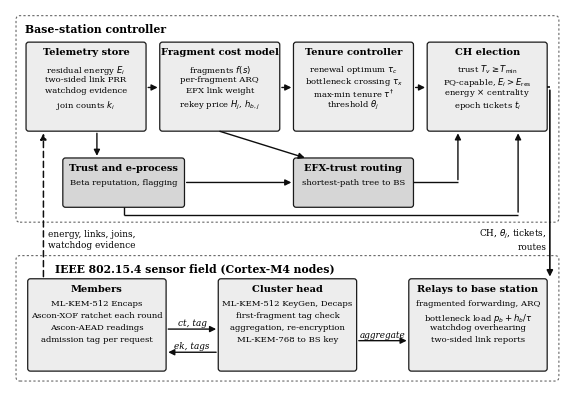
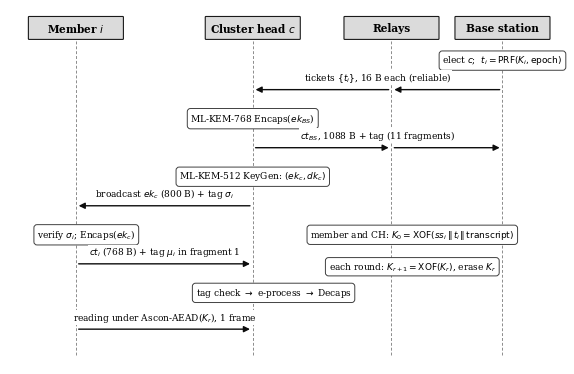

Generate these figures, in order, with matplotlib:
"""Architecture (Fig. 1) and key-establishment sequence (Fig. 2) diagrams, grayscale."""
import os
import matplotlib
matplotlib.use('Agg')
import matplotlib.pyplot as plt
from matplotlib.patches import FancyBboxPatch, FancyArrowPatch

FIG = os.environ.get('TENURE_FIG', '.')
os.makedirs(FIG, exist_ok=True)
plt.rcParams.update({'font.family': 'serif', 'font.serif': ['DejaVu Serif'], 'font.size': 8})


def box(ax, x, y, w, h, title, lines=(), fc='0.93', lw=0.9, bold=True):
    ax.add_patch(FancyBboxPatch((x, y), w, h, boxstyle='round,pad=0.02,rounding_size=0.06',
                                fc=fc, ec='0.1', lw=lw))
    ax.text(x + w / 2, y + h - 0.13, title, ha='center', va='top',
            fontsize=8, fontweight='bold' if bold else 'normal')
    for i, t in enumerate(lines):
        ax.text(x + w / 2, y + h - 0.40 - 0.21 * i, t, ha='center', va='top', fontsize=6.8)


def arrow(ax, p, q, dashed=False, rad=0.0, lw=1.0, label=None, lpos=0.5, loff=(0, 0.08), ha='center'):
    a = FancyArrowPatch(p, q, arrowstyle='-|>', mutation_scale=9, lw=lw, color='0.05',
                        linestyle=(0, (4, 2.5)) if dashed else '-',
                        connectionstyle=f'arc3,rad={rad}', shrinkA=2, shrinkB=2)
    ax.add_patch(a)
    if label:
        x = p[0] + (q[0] - p[0]) * lpos + loff[0]; y = p[1] + (q[1] - p[1]) * lpos + loff[1]
        ax.text(x, y, label, ha=ha, va='bottom', fontsize=6.6, style='italic',
                bbox=dict(fc='white', ec='none', pad=0.6))


def poly(ax, pts, dashed=False, lw=1.0):
    """orthogonal polyline ending in an arrow head."""
    ls = (0, (4, 2.5)) if dashed else '-'
    for a, b in zip(pts[:-2], pts[1:-1]):
        ax.plot([a[0], b[0]], [a[1], b[1]], color='0.05', lw=lw, ls=ls, solid_capstyle='butt')
    arrow(ax, pts[-2], pts[-1], dashed=dashed, lw=lw)


def tbox(ax, x, y, w, h, title, lines=(), fc='0.93', fs=6.1, dy=0.36):
    ax.add_patch(FancyBboxPatch((x, y), w, h, boxstyle='round,pad=0.02,rounding_size=0.08',
                                fc=fc, ec='0.1', lw=0.9))
    ax.text(x + w / 2, y + h - 0.16, title, ha='center', va='top', fontsize=7.1, fontweight='bold')
    for i, t in enumerate(lines):
        ax.text(x + w / 2, y + h - 0.62 - dy * i, t, ha='center', va='top', fontsize=fs)


def fig_arch():
    fig, ax = plt.subplots(figsize=(7.16, 4.9))
    ax.set_xlim(0, 16.6); ax.set_ylim(0, 11.4); ax.axis('off')
    frame = dict(boxstyle='round,pad=0.02,rounding_size=0.12', fc='white', ec='0.4', lw=0.8, ls=(0, (2, 2)))
    ax.add_patch(FancyBboxPatch((0.2, 5.0), 16.2, 6.2, **frame))
    ax.text(0.45, 10.98, 'Base-station controller', fontsize=7.8, fontweight='bold', va='top')
    W, Y, Hh = 3.55, 7.75, 2.65
    xs = [0.5, 4.5, 8.5, 12.5]
    tbox(ax, xs[0], Y, W, Hh, 'Telemetry store',
         [r'residual energy $E_i$', 'two-sided link PRR', 'watchdog evidence', r'join counts $k_i$'])
    tbox(ax, xs[1], Y, W, Hh, 'Fragment cost model',
         [r'fragments $f(s)$', 'per-fragment ARQ', 'EFX link weight', r'rekey price $H_j$, $h_{b,j}$'])
    tbox(ax, xs[2], Y, W, Hh, 'Tenure controller',
         [r'renewal optimum $\tau_c$', r'bottleneck crossing $\tau_x$', r'max-min tenure $\tau^{\dagger}$',
          r'threshold $\theta_j$'])
    tbox(ax, xs[3], Y, W, Hh, 'CH election',
         [r'trust $T_v\geq T_{\min}$', r'PQ-capable, $E_i>E_{\mathrm{res}}$', r'energy $\times$ centrality', r'epoch tickets $t_i$'])
    for i in range(3):
        arrow(ax, (xs[i] + W, Y + 1.3), (xs[i + 1], Y + 1.3))
    tbox(ax, 1.6, 5.45, 3.6, 1.45, 'Trust and e-process',
         ['Beta reputation, flagging'], fc='0.84')
    tbox(ax, 8.5, 5.45, 3.55, 1.45, 'EFX-trust routing',
         ['shortest-path tree to BS'], fc='0.84')
    arrow(ax, (2.6, Y), (2.6, 6.9))                       # telemetry -> trust
    arrow(ax, (5.2, 6.18), (8.5, 6.18))                  # trust -> routing
    arrow(ax, (6.2, Y), (8.9, 6.9))                       # cost -> routing
    poly(ax, [(12.05, 6.18), (13.4, 6.18), (13.4, Y)])     # routing -> election/dissemination
    poly(ax, [(3.4, 5.45), (3.4, 5.2), (15.2, 5.2), (15.2, Y)])   # trust -> election
    # network tier
    ax.add_patch(FancyBboxPatch((0.2, 0.2), 16.2, 3.75, **frame))
    ax.text(1.35, 3.75, 'IEEE 802.15.4 sensor field (Cortex-M4 nodes)', fontsize=7.8, fontweight='bold', va='top')
    tbox(ax, 0.55, 0.5, 4.1, 2.75, 'Members',
         ['ML-KEM-512 Encaps', 'Ascon-XOF ratchet each round', 'Ascon-AEAD readings',
          'admission tag per request'])
    tbox(ax, 6.25, 0.5, 4.1, 2.75, 'Cluster head',
         ['ML-KEM-512 KeyGen, Decaps', 'first-fragment tag check', 'aggregation, re-encryption',
          'ML-KEM-768 to BS key'])
    tbox(ax, 11.95, 0.5, 4.1, 2.75, 'Relays to base station',
         ['fragmented forwarding, ARQ', r'bottleneck load $p_b + h_b/\tau$', 'watchdog overhearing',
          'two-sided link reports'])
    arrow(ax, (4.65, 1.75), (6.25, 1.75)); ax.text(5.45, 1.85, 'ct, tag', ha='center', fontsize=6.4, style='italic')
    arrow(ax, (6.25, 1.05), (4.65, 1.05)); ax.text(5.45, 1.15, 'ek, tags', ha='center', fontsize=6.4, style='italic')
    arrow(ax, (10.35, 1.4), (11.95, 1.4)); ax.text(11.15, 1.5, 'aggregate', ha='center', fontsize=6.4, style='italic')
    # control (solid, down) and telemetry (dashed, up)
    poly(ax, [(xs[3] + W, Y + 1.3), (16.15, Y + 1.3), (16.15, 3.25)], lw=1.2)
    ax.text(16.05, 4.45, 'CH, $\\theta_j$, tickets,\nroutes', fontsize=6.4, ha='right', va='center')
    arrow(ax, (1.0, 3.25), (1.0, Y), dashed=True, lw=1.1)
    ax.text(1.15, 4.45, 'energy, links, joins,\nwatchdog evidence', fontsize=6.4, ha='left', va='center')
    fig.savefig(os.path.join(FIG, 'fig1_architecture.png'), dpi=400, bbox_inches='tight')
    plt.close(fig)


def fig_seq():
    fig, ax = plt.subplots(figsize=(7.16, 4.6))
    ax.set_xlim(0, 16); ax.set_ylim(0, 12.2); ax.axis('off')
    X = {'Member $i$': 1.9, 'Cluster head $c$': 7.0, 'Relays': 11.0, 'Base station': 14.2}
    for k, x in X.items():
        ax.add_patch(FancyBboxPatch((x - 1.35, 11.2), 2.7, 0.75, boxstyle='round,pad=0.02', fc='0.86', ec='0.1', lw=0.8))
        ax.text(x, 11.57, k, ha='center', va='center', fontsize=7.6, fontweight='bold')
        ax.plot([x, x], [0.3, 11.2], color='0.55', lw=0.7, ls=(0, (3, 2)), zorder=0)
    M, C, R, B = list(X.values())

    def msg(y, xa, xb, text, xl=None):
        arrow(ax, (xa, y), (xb, y), lw=1.0)
        ax.text(xl if xl else (xa + xb) / 2, y + 0.16, text, ha='center', va='bottom', fontsize=6.5,
                bbox=dict(fc='white', ec='none', pad=0.4), zorder=3)

    def note(x, y, text, ha='center'):
        ax.text(x, y, text, ha=ha, va='center', fontsize=6.5, zorder=3,
                bbox=dict(boxstyle='round,pad=0.35', fc='white', ec='0.25', lw=0.7))
    note(B, 10.45, r'elect $c$;  $t_i=\mathrm{PRF}(K_i,\mathrm{epoch})$', ha='center')
    msg(9.45, B, R, '')
    msg(9.45, R, C, '')
    ax.text((C + B) / 2, 9.62, r'tickets $\{t_i\}$, 16 B each (reliable)', ha='center', va='bottom', fontsize=6.5,
            bbox=dict(fc='white', ec='none', pad=0.4), zorder=3)
    note(C, 8.45, r'ML-KEM-768 Encaps($ek_{BS}$)')
    msg(7.45, C, R, ''); msg(7.45, R, B, '')
    ax.text((C + B) / 2, 7.62, r'$ct_{BS}$, 1088 B + tag (11 fragments)', ha='center', va='bottom', fontsize=6.5,
            bbox=dict(fc='white', ec='none', pad=0.4), zorder=3)
    note(C, 6.45, r'ML-KEM-512 KeyGen: $(ek_c, dk_c)$')
    msg(5.45, C, M, r'broadcast $ek_c$ (800 B) + tag $\sigma_i$')
    note(M + 0.3, 4.45, r'verify $\sigma_i$; Encaps($ek_c$)')
    msg(3.45, M, C, r'$ct_i$ (768 B) + tag $\mu_i$ in fragment 1')
    note(C + 0.6, 2.45, r'tag check $\rightarrow$ e-process $\rightarrow$ Decaps')
    note(11.6, 4.45, r'member and CH: $K_0=\mathrm{XOF}(ss_i\,\|\,t_i\,\|\,\mathrm{transcript})$')
    note(11.6, 3.35, r'each round: $K_{r+1}=\mathrm{XOF}(K_r)$, erase $K_r$')
    msg(1.2, M, C, r'reading under Ascon-AEAD($K_r$), 1 frame')
    fig.savefig(os.path.join(FIG, 'fig2_handshake.png'), dpi=400, bbox_inches='tight')
    plt.close(fig)


if __name__ == '__main__':
    fig_arch(); fig_seq()
